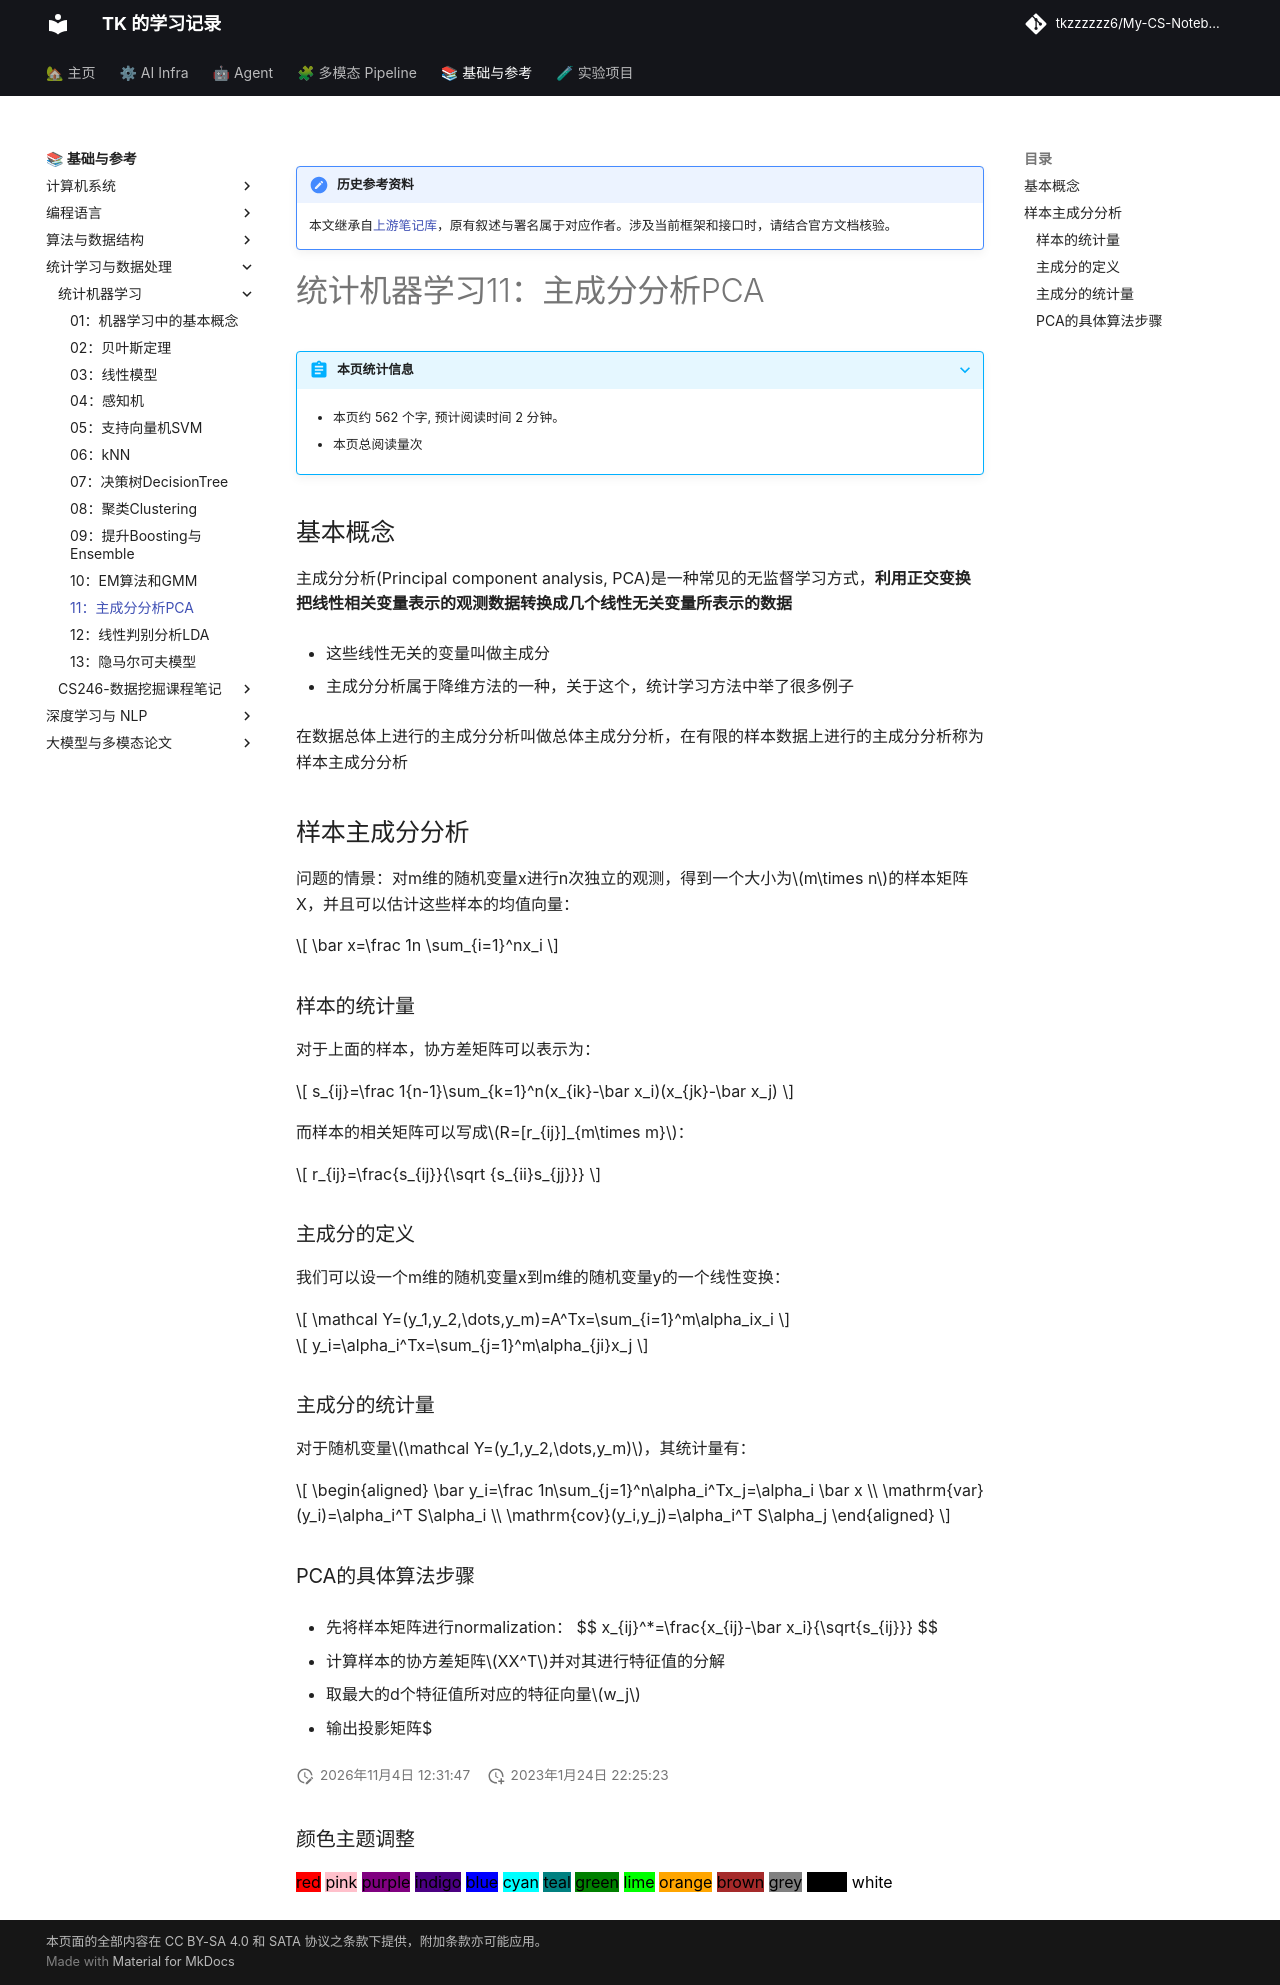

repository: tkzzzzzz6/My-CS-Notebook · page: ML/统计机器学习11：主成分分析PCA/index.html · generator: mkdocs

!!! note "历史参考资料"
    本文继承自[上游笔记库](https://github.com/zwygit2025/My-CS-Notebook/blob/a94d023/docs/ML/%E7%BB%9F%E8%AE%A1%E6%9C%BA%E5%99%A8%E5%AD%A6%E4%B9%A011%EF%BC%9A%E4%B8%BB%E6%88%90%E5%88%86%E5%88%86%E6%9E%90PCA.md)，原有叙述与署名属于对应作者。涉及当前框架和接口时，请结合官方文档核验。

# 统计机器学习11：主成分分析PCA

基本概念
--------

主成分分析(Principal component analysis, PCA)是一种常见的无监督学习方式，**利用正交变换把线性相关变量表示的观测数据转换成几个线性无关变量所表示的数据**

-   这些线性无关的变量叫做主成分

-   主成分分析属于降维方法的一种，关于这个，统计学习方法中举了很多例子

在数据总体上进行的主成分分析叫做总体主成分分析，在有限的样本数据上进行的主成分分析称为样本主成分分析

样本主成分分析
--------------

问题的情景：对m维的随机变量x进行n次独立的观测，得到一个大小为$m\times n$的样本矩阵X，并且可以估计这些样本的均值向量：

$$
\bar x=\frac 1n \sum_{i=1}^nx_i
$$


### 样本的统计量

对于上面的样本，协方差矩阵可以表示为：

$$
s_{ij}=\frac 1{n-1}\sum_{k=1}^n(x_{ik}-\bar x_i)(x_{jk}-\bar x_j)
$$

而样本的相关矩阵可以写成$R=[r_{ij}]_{m\times m}$：

$$
r_{ij}=\frac{s_{ij}}{\sqrt {s_{ii}s_{jj}}}
$$


### 主成分的定义

我们可以设一个m维的随机变量x到m维的随机变量y的一个线性变换：

$$
\mathcal Y=(y_1,y_2,\dots,y_m)=A^Tx=\sum_{i=1}^m\alpha_ix_i
$$

$$
y_i=\alpha_i^Tx=\sum_{j=1}^m\alpha_{ji}x_j
$$



### 主成分的统计量

对于随机变量$\mathcal Y=(y_1,y_2,\dots,y_m)$，其统计量有：

$$
\begin{aligned}
        \bar y_i=\frac 1n\sum_{j=1}^n\alpha_i^Tx_j=\alpha_i \bar x \\ \mathrm{var}(y_i)=\alpha_i^T S\alpha_i \\ \mathrm{cov}(y_i,y_j)=\alpha_i^T S\alpha_j
    \end{aligned}
$$


### PCA的具体算法步骤

- 先将样本矩阵进行normalization：
  $$
  x_{ij}^*=\frac{x_{ij}-\bar x_i}{\sqrt{s_{ij}}}
  $$

- 计算样本的协方差矩阵$XX^T$并对其进行特征值的分解

- 取最大的d个特征值所对应的特征向量$w_j$

- 输出投影矩阵$
